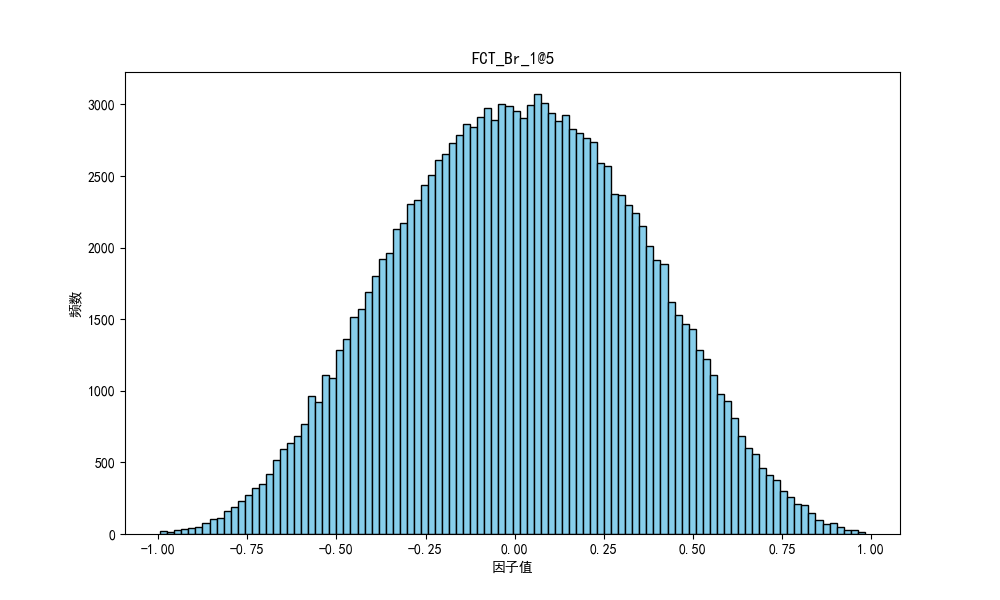

Data behind this chart, as committed beside it:
因子名称, 分割方法, 因子方向, 25分位数, 50分位数, 75分位数, 因子值平均数, 偏度, 峰度, 标准差, 平均IC, 平均IC前10%的均值, 平均IC后10%的均值, 平均ICIR, 平均命中率, 平均盈亏比, 平均盈亏比前10%的均值, 平均盈亏比后10%的均值
FCT_Br_1@5, M, 1, -0.2326, 0.0147, 0.2605, 0.0135, -0.0193, -0.4287, 0.3431, 0.227, 0.3631, 0.02393, 9.137, 0.8681, 2.803, 5.187, 1.35
